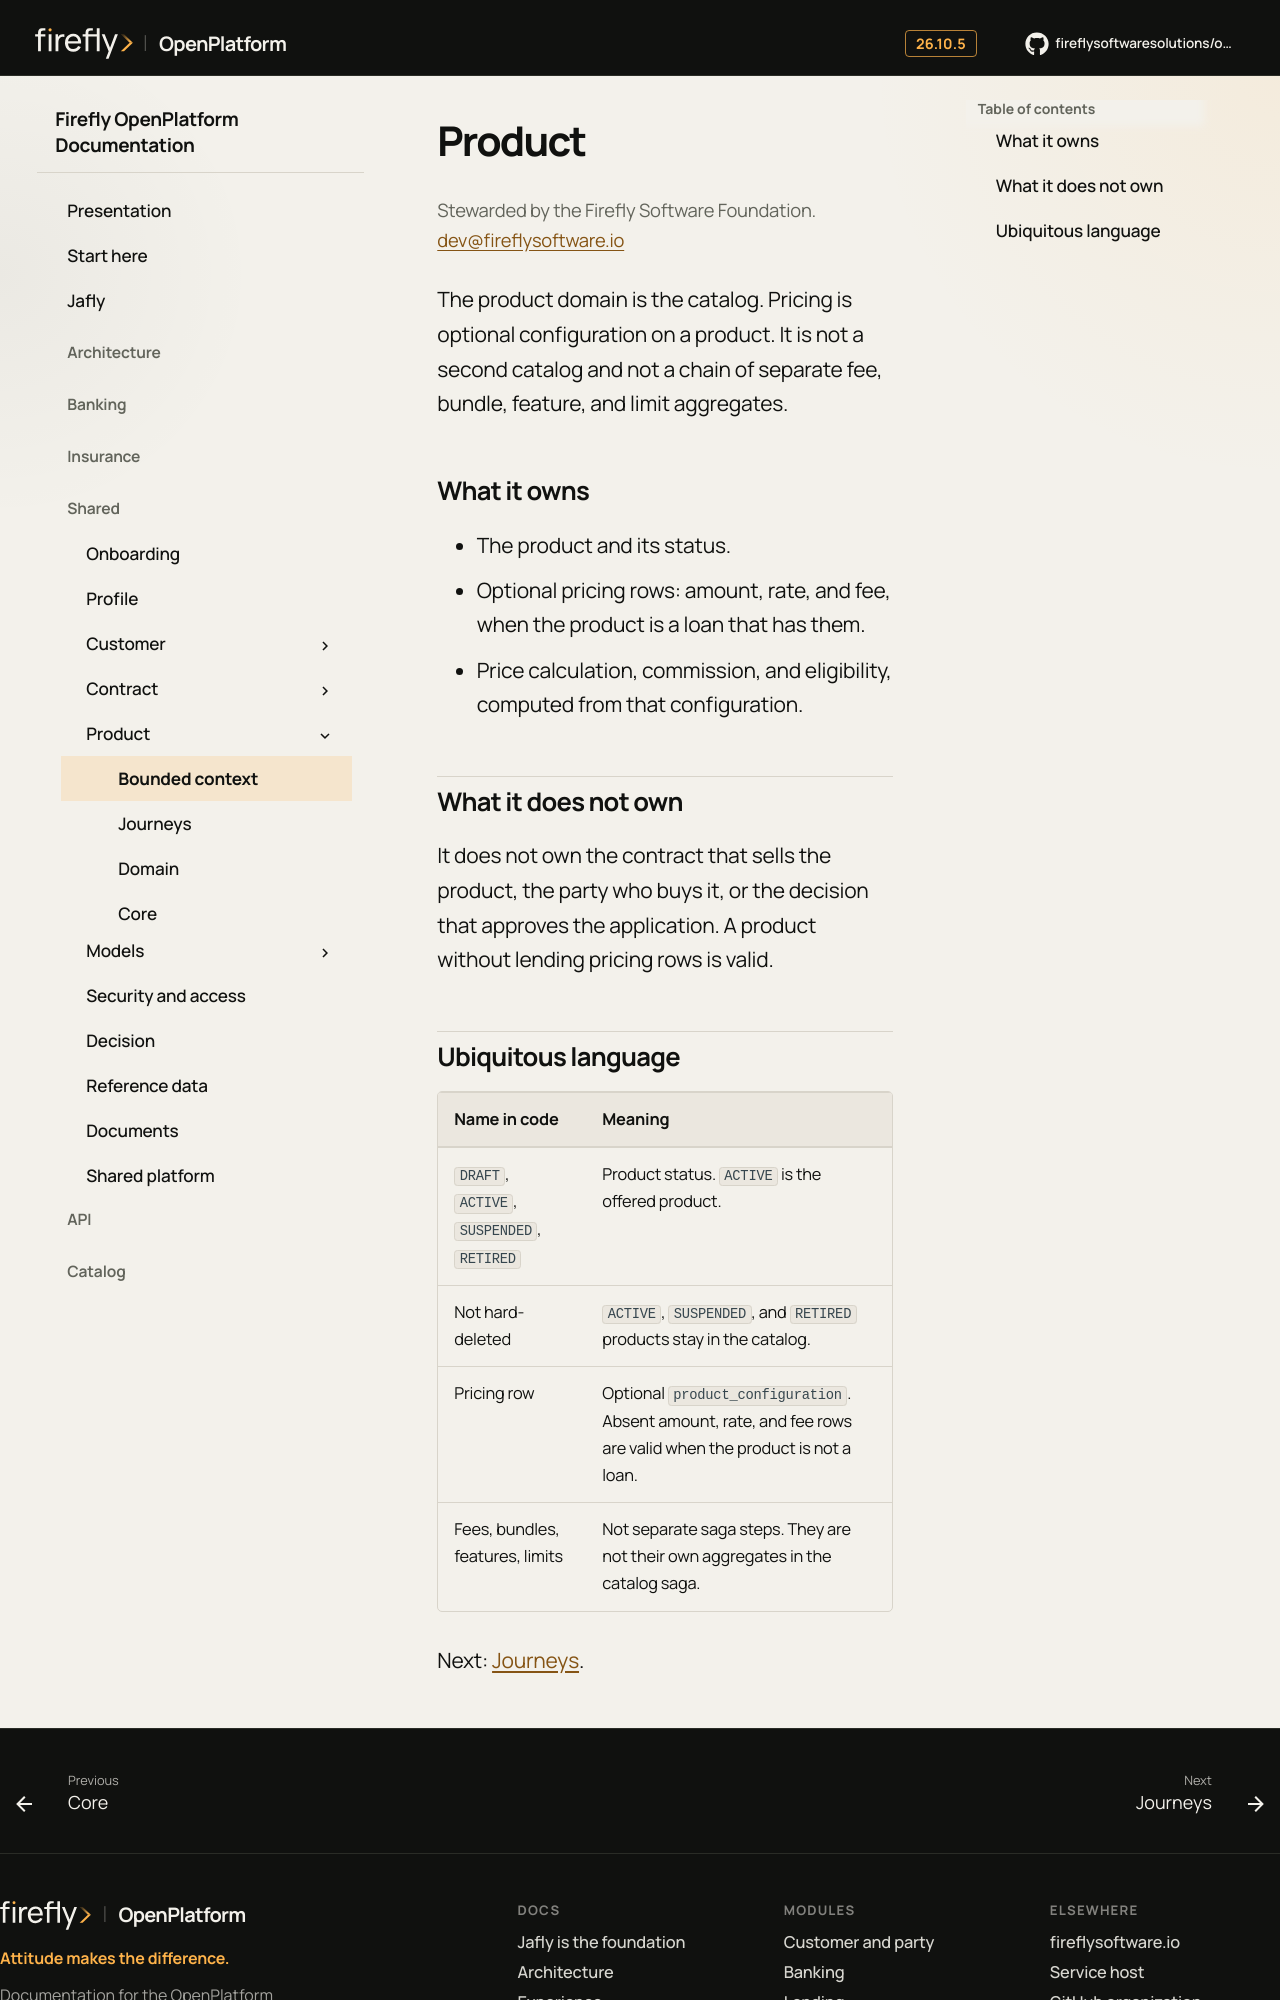

repository: firefly-oss/openplatform-docs · page: domains/product/context/index.html · generator: mkdocs

# Product

<p class="ff-steward">Stewarded by the Firefly Software Foundation. <a href="mailto:dev@fireflysoftware.io">dev@fireflysoftware.io</a></p>


The product domain is the catalog. Pricing is optional configuration on a product. It is not a second catalog and not a chain of separate fee, bundle, feature, and limit aggregates.

## What it owns

- The product and its status.
- Optional pricing rows: amount, rate, and fee, when the product is a loan that has them.
- Price calculation, commission, and eligibility, computed from that configuration.

## What it does not own

It does not own the contract that sells the product, the party who buys it, or the decision that approves the application. A product without lending pricing rows is valid.
